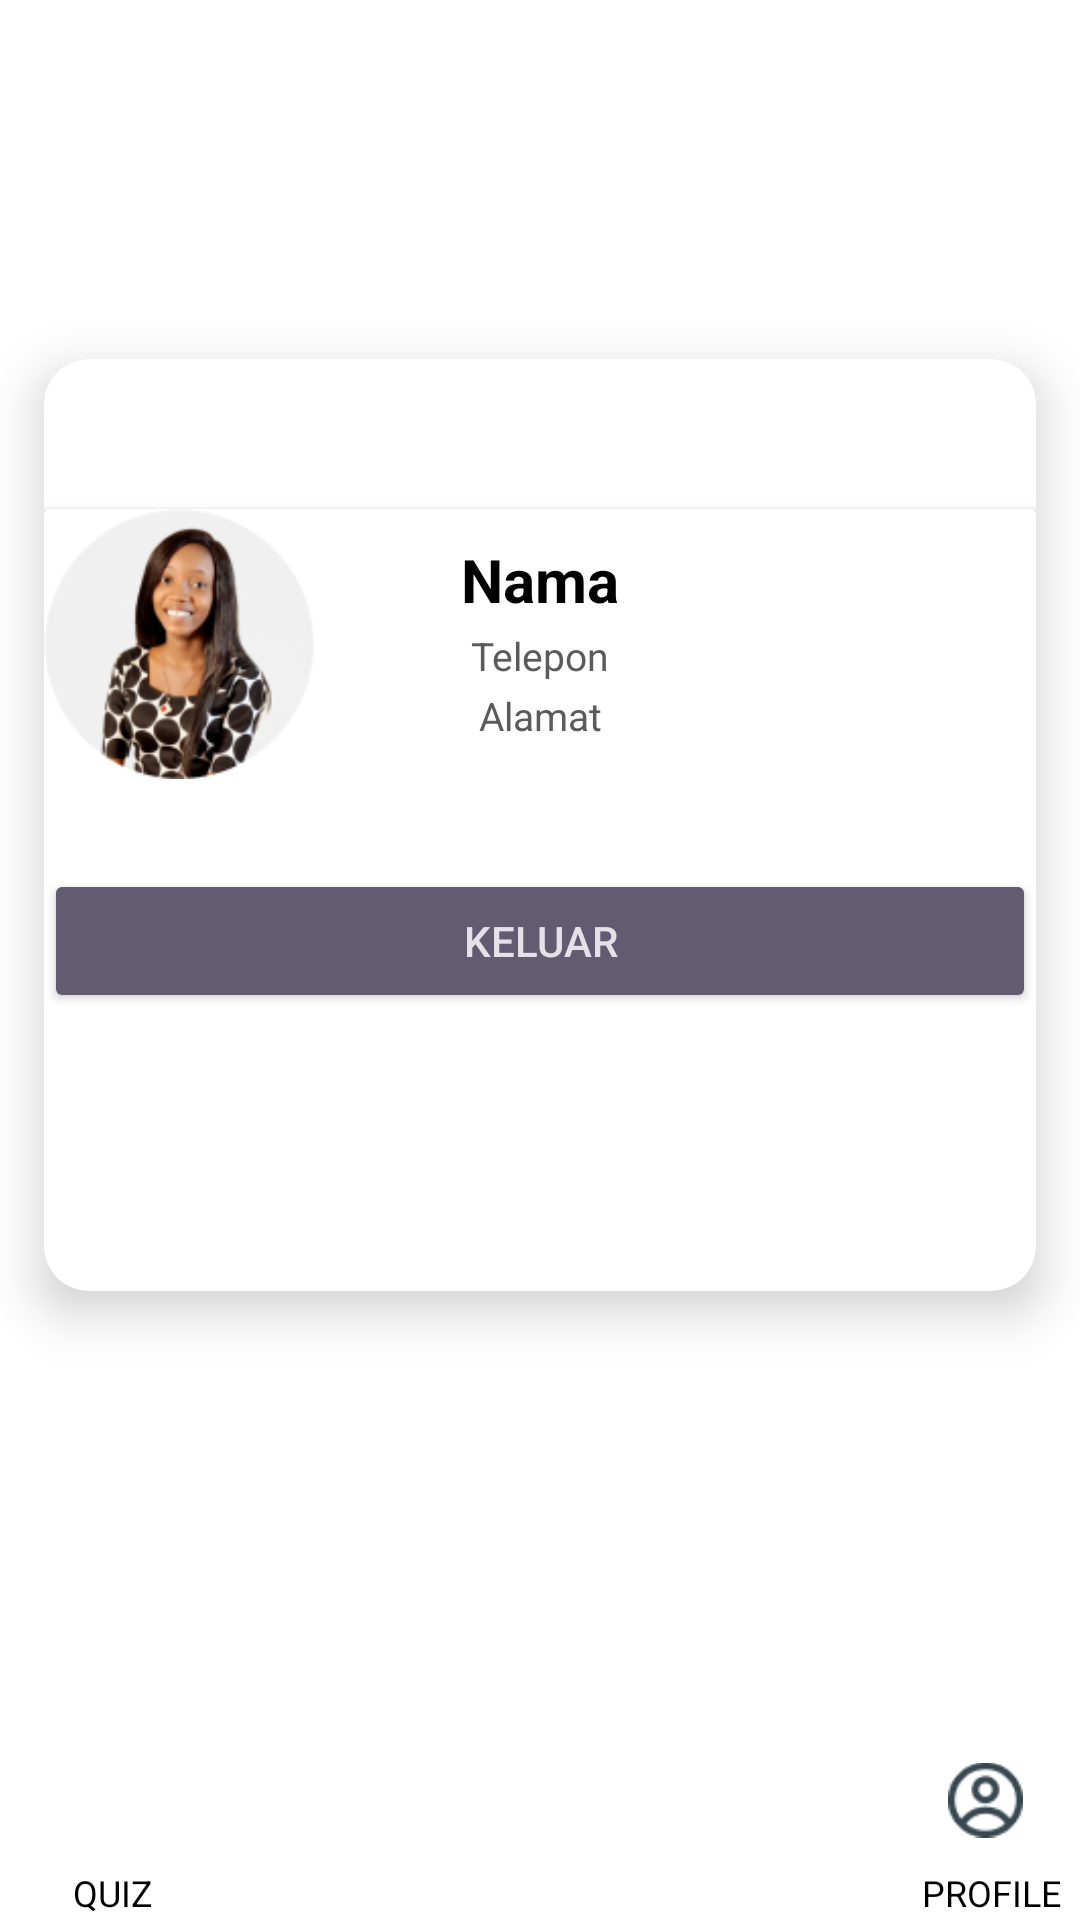

Produce the Android XML layout that renders to this screen, including the resource entries it uses.
<!-- AndroidManifest.xml: application theme Theme.LKS -->
<!-- res/layout/activity_dashboard_profile.xml -->
<?xml version="1.0" encoding="utf-8"?>
<androidx.constraintlayout.widget.ConstraintLayout xmlns:android="http://schemas.android.com/apk/res/android"
    xmlns:app="http://schemas.android.com/apk/res-auto"
    xmlns:tools="http://schemas.android.com/tools"
    android:layout_width="match_parent"
    android:layout_height="match_parent"
    android:background="@color/white"
    tools:context=".DashboardProfileActivity">

    <RelativeLayout
        android:id="@+id/relativeLayout"
        android:layout_width="match_parent"
        android:layout_height="match_parent"
        android:layout_centerInParent="true">

        <androidx.cardview.widget.CardView
            android:layout_width="match_parent"
            android:layout_height="350dp"
            android:layout_marginTop="100dp"
            app:cardCornerRadius="15dp"
            app:cardElevation="10dp"
            app:cardUseCompatPadding="true">

            <androidx.cardview.widget.CardView
                android:layout_width="match_parent"
                android:layout_height="match_parent"
                android:layout_marginTop="50dp"
                android:orientation="vertical">

                <TextView
                    android:id="@+id/p_nama"
                    android:layout_width="match_parent"
                    android:layout_height="wrap_content"
                    android:layout_marginTop="10dp"
                    android:gravity="center"
                    android:text="Nama"
                    android:textColor="@color/black"
                    android:textSize="20sp"
                    android:textStyle="bold" />

                <TextView
                    android:id="@+id/p_telepon"
                    android:layout_width="match_parent"
                    android:layout_height="wrap_content"
                    android:layout_marginTop="40dp"
                    android:gravity="center"
                    android:text="Telepon"
                    android:textColor="#5C5A5A"
                    android:textSize="13sp"
                    android:textStyle="normal" />

                <TextView
                    android:id="@+id/p_alamat"
                    android:layout_width="match_parent"
                    android:layout_height="wrap_content"
                    android:layout_marginTop="60dp"
                    android:gravity="center"
                    android:text="Alamat"
                    android:textColor="#5C5A5A"
                    android:textSize="13sp"
                    android:textStyle="normal" />

                <androidx.constraintlayout.widget.ConstraintLayout
                    android:layout_width="match_parent"
                    android:layout_height="match_parent"
                    android:layout_marginTop="50dp"
                    app:layout_constraintBottom_toBottomOf="parent"
                    app:layout_constraintEnd_toEndOf="parent"
                    app:layout_constraintHeight_percent=".78"
                    app:layout_constraintTop_toTopOf="parent"
                    app:layout_constraintVertical_bias="0.696"/>

                <ImageView
                    android:id="@+id/top_user"
                    android:layout_width="90dp"
                    android:layout_height="90dp"
                    android:layout_marginEnd="156dp"
                    android:scaleType="centerCrop"
                    android:src="@drawable/profileimages"
                    app:layout_constraintHeight_percent=".27" />

                <Button
                    android:id="@+id/btn_logout"
                    style="@style/Base.Widget.AppCompat.Button.Colored"
                    android:layout_marginTop="120dp"
                    android:layout_width="match_parent"
                    android:layout_height="wrap_content"
                    android:text="Keluar" />
            </androidx.cardview.widget.CardView>


        </androidx.cardview.widget.CardView>


    </RelativeLayout>

    <androidx.constraintlayout.widget.ConstraintLayout

        android:layout_width="410dp"
        android:layout_height="135dp"
        android:layout_marginTop="50dp"
        app:layout_constraintBottom_toBottomOf="parent"
        app:layout_constraintEnd_toEndOf="parent"
        app:layout_constraintHeight_percent=".78"
        app:layout_constraintTop_toTopOf="parent"
        app:layout_constraintVertical_bias="0.0">

    </androidx.constraintlayout.widget.ConstraintLayout>

    <androidx.constraintlayout.widget.ConstraintLayout
        android:layout_width="410dp"
        android:layout_height="60dp"
        android:layout_marginTop="50dp"
        android:background="@color/white"
        app:layout_constraintBottom_toBottomOf="parent"
        app:layout_constraintEnd_toEndOf="parent"
        app:layout_constraintHeight_percent=".78"
        app:layout_constraintStart_toStartOf="@+id/relativeLayout"
        app:layout_constraintTop_toTopOf="parent"
        app:layout_constraintVertical_bias="1.0">

        <ImageView
            android:id="@+id/btdashquiz"
            android:layout_width="25dp"
            android:layout_height="40dp"
            android:src="@drawable/baseline_assessment"
            app:layout_constraintBottom_toBottomOf="parent"
            app:layout_constraintEnd_toEndOf="parent"
            app:layout_constraintHeight_percent=".78"
            app:layout_constraintHorizontal_bias="0.127"
            app:layout_constraintStart_toStartOf="parent"
            app:layout_constraintTop_toTopOf="parent"
            app:layout_constraintVertical_bias="0.0"
            tools:ignore="TouchTargetSizeCheck" />

        <TextView
            android:id="@+id/quiz"
            android:layout_width="wrap_content"
            android:layout_height="wrap_content"
            android:text="QUIZ"
            android:textColor="@color/black"
            android:textSize="12dp"
            app:layout_constraintBottom_toBottomOf="parent"
            app:layout_constraintEnd_toEndOf="parent"
            app:layout_constraintHeight_percent=".78"
            app:layout_constraintHorizontal_bias="0.128"
            app:layout_constraintStart_toStartOf="parent"
            app:layout_constraintTop_toTopOf="parent"
            app:layout_constraintVertical_bias="0.977"
            tools:ignore="TouchTargetSizeCheck" />

        <ImageView
            android:id="@+id/btdashprofile"
            android:layout_width="25dp"
            android:layout_height="40dp"
            android:src="@drawable/bt_profil"
            app:layout_constraintBottom_toBottomOf="parent"
            app:layout_constraintEnd_toEndOf="parent"
            app:layout_constraintHeight_percent=".78"
            app:layout_constraintHorizontal_bias="0.885"
            app:layout_constraintStart_toStartOf="parent"
            app:layout_constraintTop_toTopOf="parent"
            app:layout_constraintVertical_bias="0.0"
            tools:ignore="TouchTargetSizeCheck" />

        <TextView
            android:id="@+id/profile"
            android:layout_width="wrap_content"
            android:layout_height="wrap_content"
            android:text="PROFILE"
            android:textColor="@color/black"
            android:textSize="12dp"
            app:layout_constraintBottom_toBottomOf="parent"
            app:layout_constraintEnd_toEndOf="parent"
            app:layout_constraintHeight_percent=".78"
            app:layout_constraintHorizontal_bias="0.913"
            app:layout_constraintStart_toStartOf="parent"
            app:layout_constraintTop_toTopOf="parent"
            app:layout_constraintVertical_bias="0.977"
            tools:ignore="TouchTargetSizeCheck" />

    </androidx.constraintlayout.widget.ConstraintLayout>







</androidx.constraintlayout.widget.ConstraintLayout>
<!-- resources referenced by this layout -->
<resources>
  <!-- drawable bt_profil: png bitmap (drawable, 1301 bytes) -->
  <!-- drawable profileimages: png bitmap (drawable, 23595 bytes) -->
  <style name="Theme.LKS" parent="Base.Theme.LKS" />
  <style name="Base.Theme.LKS" parent="Theme.Material3.DayNight.NoActionBar">
          
          
      </style>
  <!-- not gathered from this repository: default colours our renderer supplied (Android Studio template values) -->
  <color name="black">#FF000000</color>
  <color name="white">#FFFFFFFF</color>
</resources>
